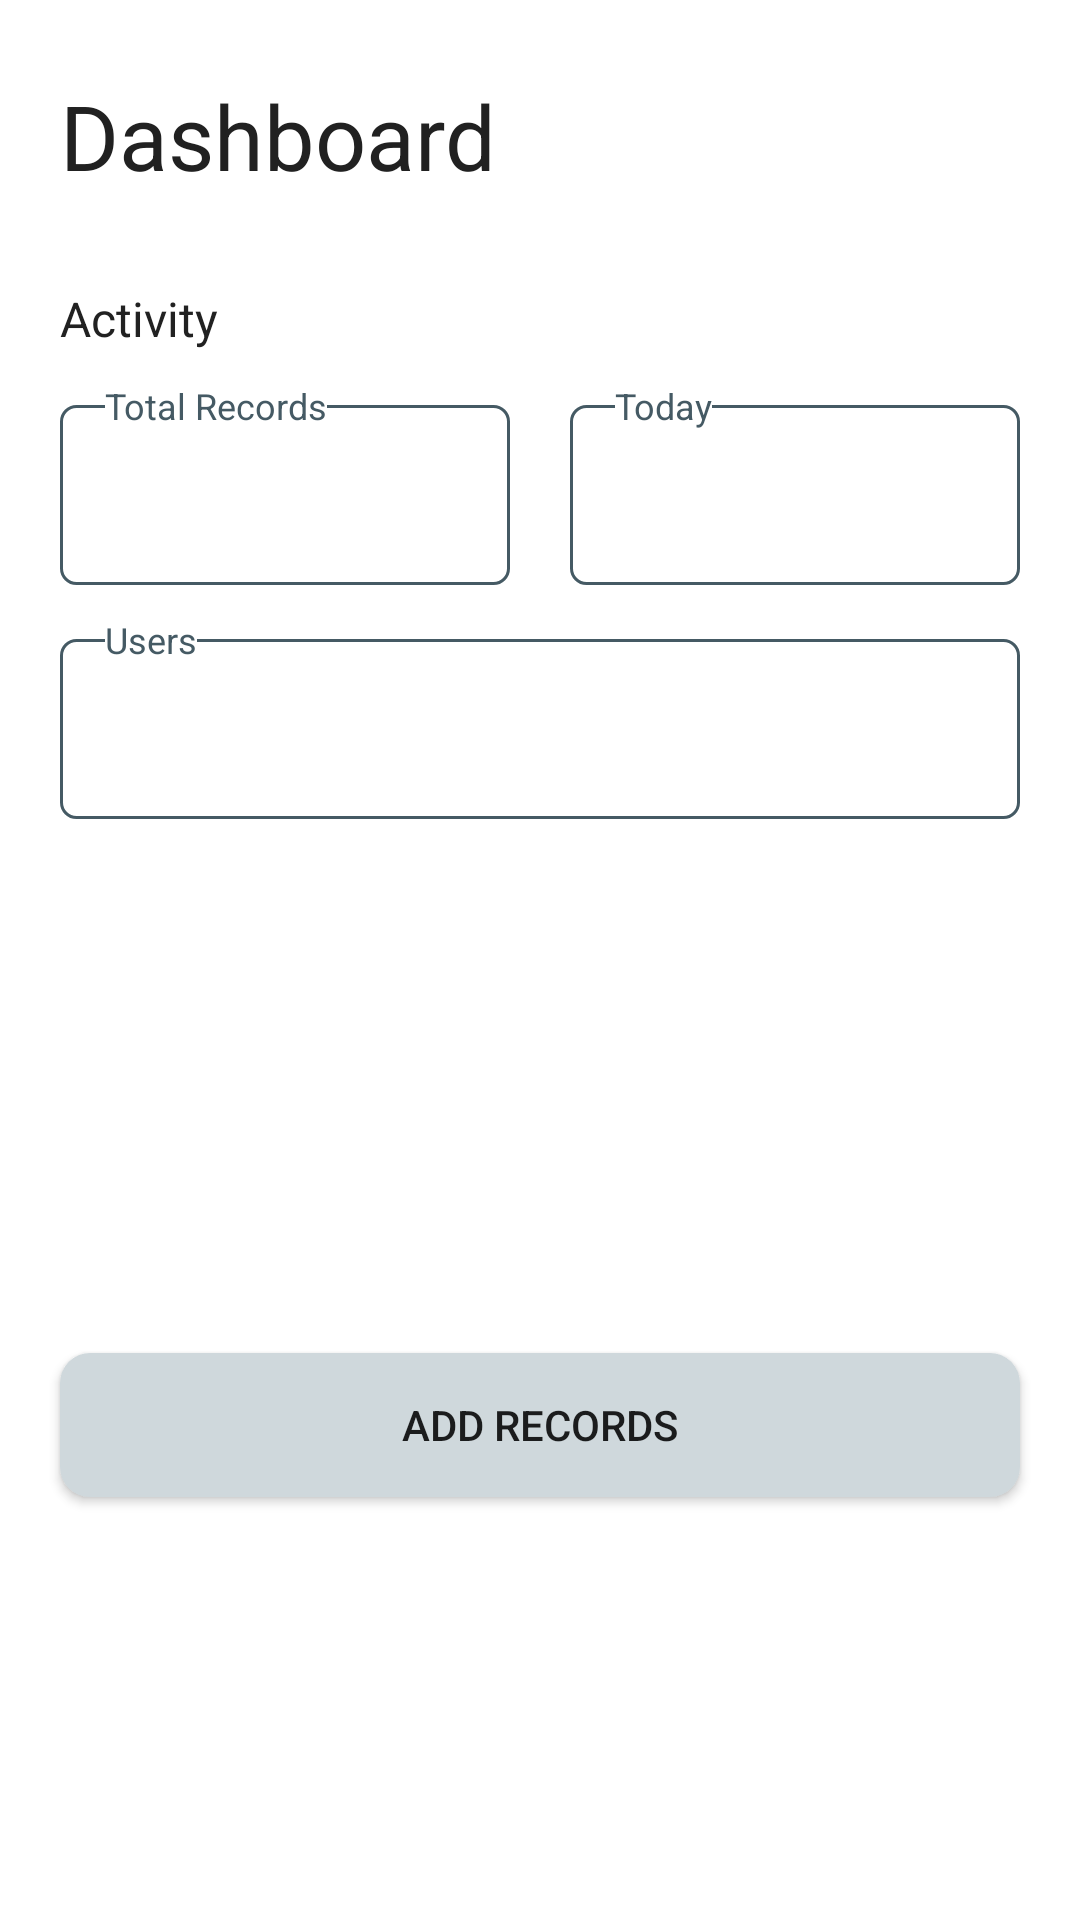

Produce the Android XML layout that renders to this screen, including the resource entries it uses.
<!-- AndroidManifest.xml: activity theme AppTheme.NoActionBar -->
<!-- res/layout/activity_dashboard.xml -->
<?xml version="1.0" encoding="utf-8"?>
<android.support.constraint.ConstraintLayout xmlns:android="http://schemas.android.com/apk/res/android"
    xmlns:app="http://schemas.android.com/apk/res-auto"
    xmlns:tools="http://schemas.android.com/tools"
    android:layout_width="match_parent"
    android:layout_height="match_parent"
    android:background="#FFFFFF"
    android:padding="10dp">

    <TextView
        android:id="@+id/dashboard"
        android:layout_width="match_parent"
        android:layout_height="wrap_content"
        android:layout_marginTop="5dp"
        android:padding="10dp"
        android:text="@string/text_dashboard"
        android:textColor="@color/primary_text"
        android:textSize="30sp"
        app:layout_constraintTop_toTopOf="parent" />

    <TextView
        android:id="@+id/activity"
        android:layout_width="match_parent"
        android:layout_height="wrap_content"
        android:layout_marginTop="20dp"
        android:paddingStart="10dp"
        android:paddingEnd="10dp"
        android:text="@string/text_activity"
        android:textColor="@color/primary_text"
        android:textSize="16sp"
        app:layout_constraintTop_toBottomOf="@+id/dashboard" />

    <FrameLayout
        android:id="@+id/fmTotalRecords"
        android:layout_width="0dp"
        android:layout_height="wrap_content"
        android:layout_marginTop="10dp"
        android:paddingStart="10dp"
        android:paddingEnd="10dp"
        app:layout_constraintEnd_toStartOf="@+id/fmToday"
        app:layout_constraintStart_toStartOf="parent"
        app:layout_constraintTop_toBottomOf="@+id/activity">

        <TextView
            android:id="@+id/txtTotalRecords"
            android:layout_width="match_parent"
            android:layout_height="60dp"
            android:layout_marginTop="8dp"
            android:background="@drawable/bg_input_layout"
            android:gravity="center"
            android:padding="10dp"
            android:textColor="@color/primary_text"
            android:textSize="22sp"
            tools:text="123" />

        <TextView
            android:layout_width="wrap_content"
            android:layout_height="wrap_content"
            android:layout_marginStart="15dp"
            android:background="#FFFFFF"
            android:text="@string/label_total_records"
            android:textColor="@color/colorPrimaryDark"
            android:textSize="12sp" />

    </FrameLayout>

    <FrameLayout
        android:id="@+id/fmToday"
        android:layout_width="0dp"
        android:layout_height="wrap_content"
        android:layout_marginTop="10dp"
        android:paddingStart="10dp"
        android:paddingEnd="10dp"
        app:layout_constraintEnd_toEndOf="parent"
        app:layout_constraintStart_toEndOf="@+id/fmTotalRecords"
        app:layout_constraintTop_toBottomOf="@+id/activity">

        <TextView
            android:id="@+id/txtToday"
            android:layout_width="match_parent"
            android:layout_height="60dp"
            android:layout_marginTop="8dp"
            android:background="@drawable/bg_input_layout"
            android:gravity="center"
            android:padding="10dp"
            android:textColor="@color/primary_text"
            android:textSize="22sp"
            tools:text="12" />

        <TextView
            android:layout_width="wrap_content"
            android:layout_height="wrap_content"
            android:layout_marginStart="15dp"
            android:background="#FFFFFF"
            android:text="@string/label_today"
            android:textColor="@color/colorPrimaryDark"
            android:textSize="12sp" />

    </FrameLayout>

    <FrameLayout
        android:id="@+id/fmUsers"
        android:layout_width="0dp"
        android:layout_height="wrap_content"
        android:layout_marginTop="10dp"
        android:paddingStart="10dp"
        android:paddingEnd="10dp"
        app:layout_constraintEnd_toEndOf="parent"
        app:layout_constraintStart_toStartOf="parent"
        app:layout_constraintTop_toBottomOf="@+id/fmTotalRecords">

        <TextView
            android:id="@+id/txtUsers"
            android:layout_width="match_parent"
            android:layout_height="60dp"
            android:layout_marginTop="8dp"
            android:background="@drawable/bg_input_layout"
            android:gravity="center"
            android:padding="10dp"
            android:textColor="@color/primary_text"
            android:textSize="22sp"
            tools:text="12" />

        <TextView
            android:layout_width="wrap_content"
            android:layout_height="wrap_content"
            android:layout_marginStart="15dp"
            android:background="#FFFFFF"
            android:text="@string/label_users"
            android:textColor="@color/colorPrimaryDark"
            android:textSize="12sp" />

    </FrameLayout>

    <android.support.constraint.Guideline
        android:id="@+id/guideline"
        android:layout_width="wrap_content"
        android:layout_height="wrap_content"
        android:orientation="horizontal"
        app:layout_constraintGuide_percent="0.5" />

    <Button
        android:id="@+id/btnStart"
        android:layout_width="match_parent"
        android:layout_height="wrap_content"
        android:layout_margin="10dp"
        android:background="@drawable/bg_selected_item"
        android:text="@string/text_add_records"
        app:layout_constraintBottom_toBottomOf="parent"
        app:layout_constraintTop_toBottomOf="@+id/guideline" />

</android.support.constraint.ConstraintLayout>
<!-- resources referenced by this layout -->
<resources>
  <color name="colorPrimaryDark">#455A64</color>
  <color name="primary_text">#212121</color>
  <!-- drawable bg_input_layout (drawable) -->
  <shape xmlns:android="http://schemas.android.com/apk/res/android"
      android:shape="rectangle">
      <stroke
          android:width="1dp"
          android:color="@color/colorPrimaryDark" />
      <corners android:radius="5dp" />
  </shape>
  <!-- drawable bg_selected_item (drawable) -->
  <shape xmlns:android="http://schemas.android.com/apk/res/android"
      android:shape="rectangle">
      <solid android:color="@color/colorPrimaryLight" />
      <corners android:radius="10dp" />
  </shape>
  <string name="label_today">Today</string>
  <string name="label_total_records">Total Records</string>
  <string name="label_users">Users</string>
  <string name="text_activity">Activity</string>
  <string name="text_add_records">Add Records</string>
  <string name="text_dashboard">Dashboard</string>
  <style name="AppTheme.NoActionBar" parent="AppTheme">
          <item name="windowActionBar">false</item>
          <item name="windowNoTitle">true</item>
      </style>
  <color name="colorPrimaryLight">#CFD8DC</color>
  <style name="AppTheme" parent="Theme.AppCompat.Light.DarkActionBar">
          
          <item name="colorPrimary">@color/colorPrimary</item>
          <item name="colorPrimaryDark">@color/colorPrimaryDark</item>
          <item name="colorAccent">@color/colorAccent</item>
  
      </style>
  <color name="colorPrimary">#607D8B</color>
  <color name="colorAccent">#FF9800</color>
</resources>
